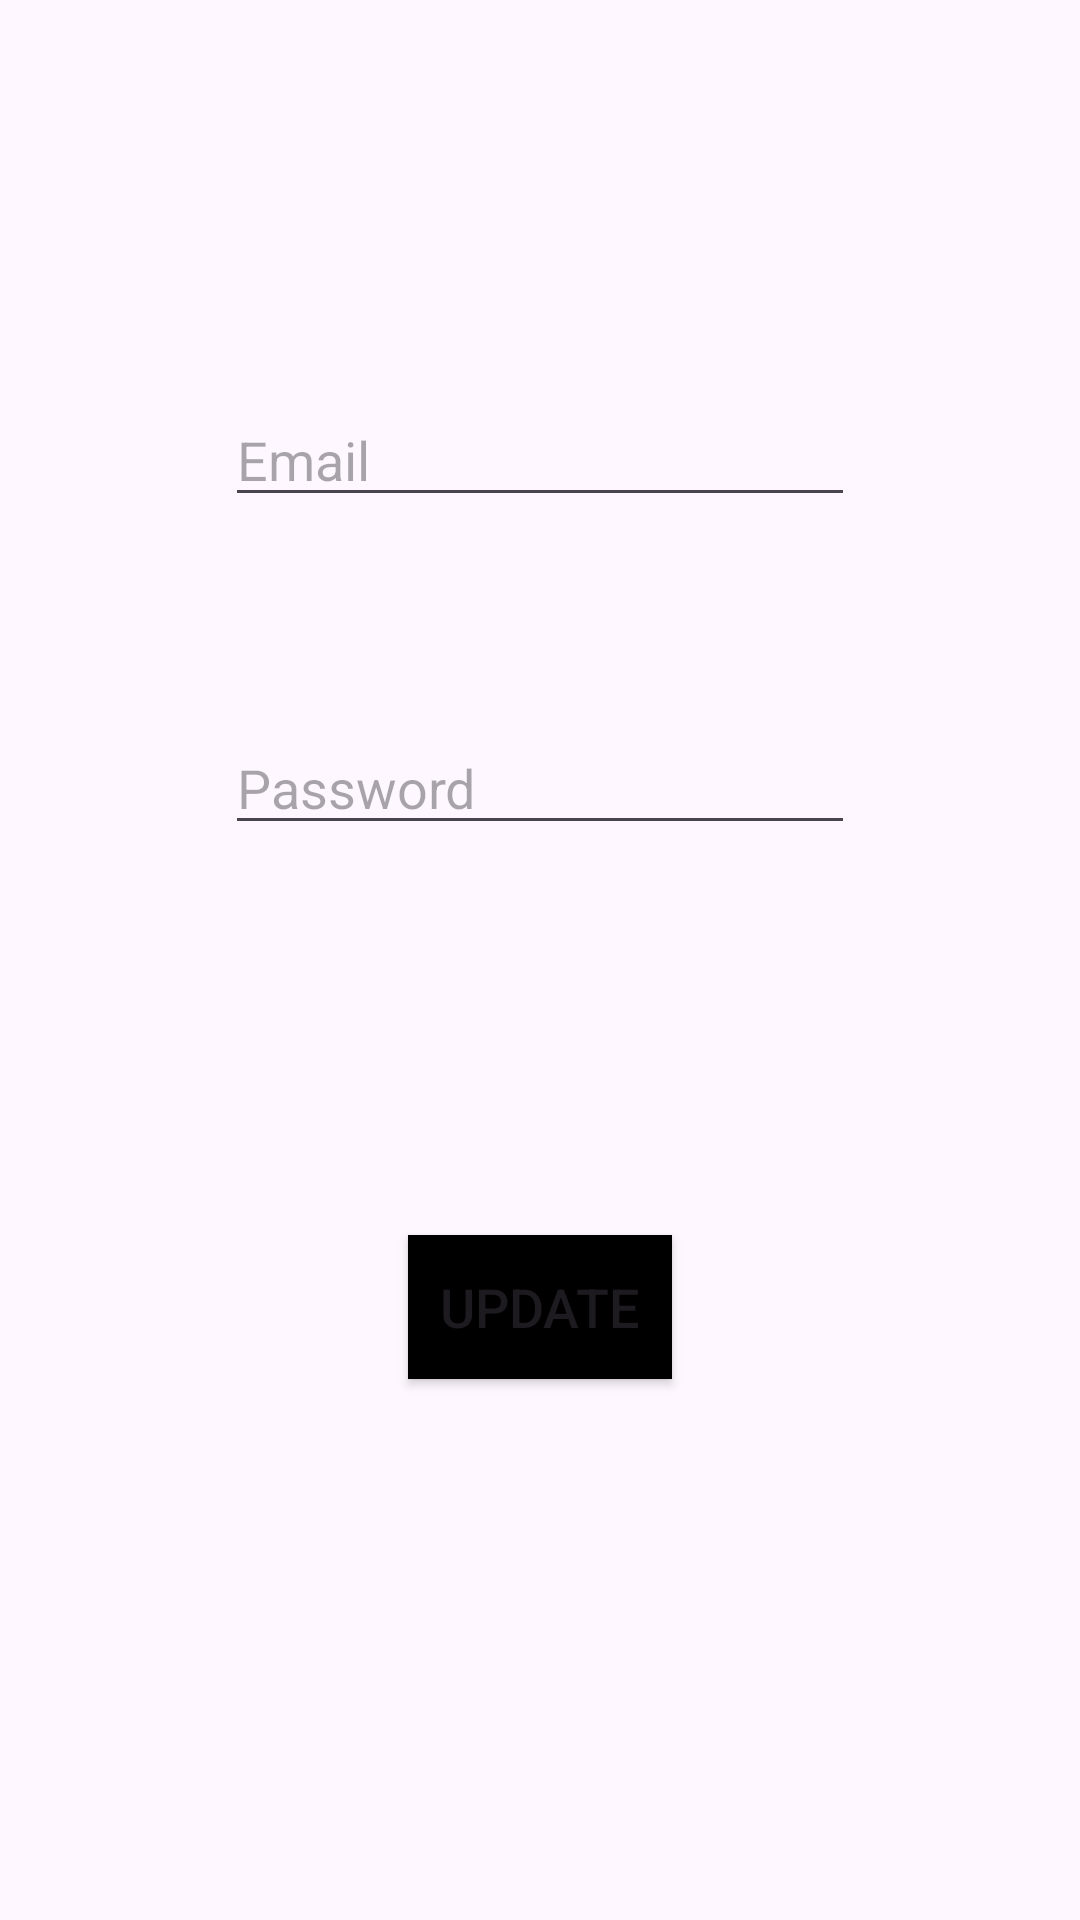

Layout XML and referenced resources for this Android screen:
<!-- AndroidManifest.xml: application theme Theme.CloudFireStore2 -->
<!-- res/layout/activity_update.xml -->
<?xml version="1.0" encoding="utf-8"?>
<androidx.constraintlayout.widget.ConstraintLayout xmlns:android="http://schemas.android.com/apk/res/android"
    xmlns:app="http://schemas.android.com/apk/res-auto"
    xmlns:tools="http://schemas.android.com/tools"
    android:id="@+id/main"
    android:layout_width="match_parent"
    android:layout_height="match_parent"
    tools:context=".MainActivity">

    <EditText
        android:id="@+id/name"
        android:layout_width="wrap_content"
        android:layout_height="wrap_content"
        android:layout_marginTop="131dp"
        android:layout_marginBottom="34dp"
        android:ems="10"
        android:hint="Email"
        android:inputType="textEmailAddress"
        app:layout_constraintBottom_toTopOf="@+id/pass"
        app:layout_constraintEnd_toEndOf="parent"
        app:layout_constraintHorizontal_bias="0.5"
        app:layout_constraintStart_toStartOf="parent"
        app:layout_constraintTop_toTopOf="parent" />

    <EditText
        android:id="@+id/pass"
        android:layout_width="wrap_content"
        android:layout_height="wrap_content"
        android:layout_marginTop="34dp"
        android:layout_marginBottom="130dp"
        android:ems="10"
        android:hint="Password"
        android:inputType="text"
        app:layout_constraintBottom_toTopOf="@+id/update"
        app:layout_constraintEnd_toEndOf="parent"
        app:layout_constraintHorizontal_bias="0.5"
        app:layout_constraintStart_toStartOf="parent"
        app:layout_constraintTop_toBottomOf="@+id/name" />

    <Button
        android:id="@+id/update"
        android:layout_width="wrap_content"
        android:layout_height="wrap_content"
        android:layout_marginTop="130dp"
        android:background="@color/black"
        android:text="Update"
        android:textSize="18sp"
        app:layout_constraintEnd_toEndOf="parent"
        app:layout_constraintHorizontal_bias="0.5"
        app:layout_constraintStart_toStartOf="parent"
        app:layout_constraintTop_toBottomOf="@+id/pass" />

    <TextView
        android:id="@+id/textView"
        android:layout_width="wrap_content"
        android:layout_height="wrap_content"
        android:layout_marginTop="54dp"
        android:textAlignment="center"
        android:textColor="@color/black"
        android:textSize="17sp"
        app:layout_constraintEnd_toEndOf="parent"
        app:layout_constraintHorizontal_bias="0.5"
        app:layout_constraintStart_toStartOf="parent"
        app:layout_constraintTop_toTopOf="parent" />

    <TextView
        android:layout_width="wrap_content"
        android:layout_height="wrap_content"
        android:layout_marginBottom="124dp"
        android:textSize="16sp"
        app:layout_constraintBottom_toBottomOf="parent"
        app:layout_constraintEnd_toEndOf="parent"
        app:layout_constraintHorizontal_bias="0.5"
        app:layout_constraintStart_toStartOf="parent" />

</androidx.constraintlayout.widget.ConstraintLayout>
<!-- resources referenced by this layout -->
<resources>
  <style name="Theme.CloudFireStore2" parent="Base.Theme.CloudFireStore2" />
  <style name="Base.Theme.CloudFireStore2" parent="Theme.Material3.DayNight.NoActionBar">
          
          
      </style>
  <!-- not gathered from this repository: default colours our renderer supplied (Android Studio template values) -->
  <color name="black">#FF000000</color>
</resources>
